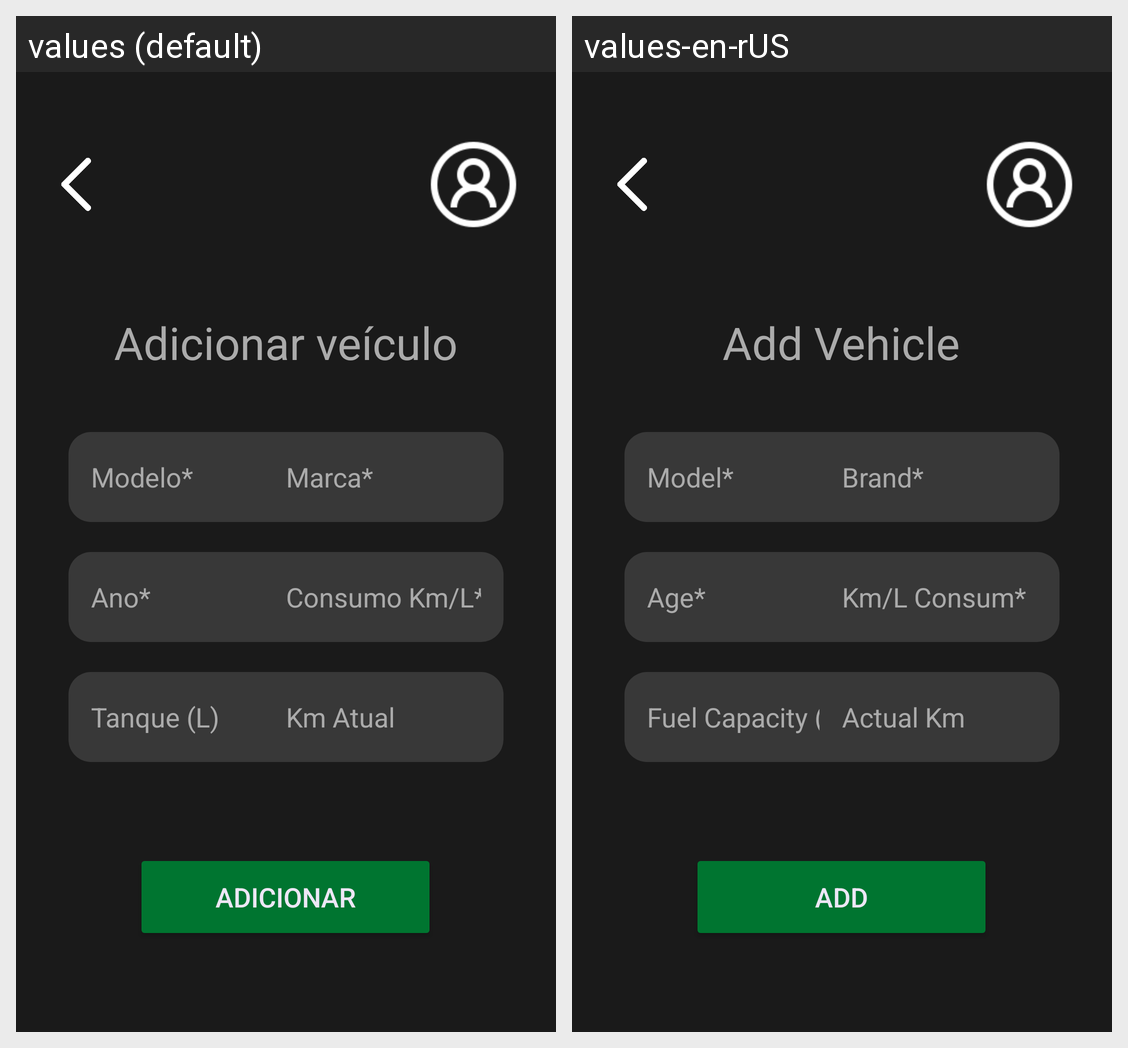

For this localized Android screen grid, give each drawn string resource with its value in every locale shown.
Android screen res/layout/activity_add_vehicle_screen.xml rendered under 2 locales, left to right: values (default), values-en-rUS. Device: Nexus 5 (rendered at 1080×1920; each locale shown at half size, 540×960, under a caption strip naming it); theme Theme.ConsumApp.
Strings drawn on this screen, with the default value and each locale's value (text and hints the layout hard-codes, and strings that could not be matched under every locale, appear in the picture but are not listed):

add_vehicle
  values: Adicionar veículo
  values-en-rUS: Add Vehicle

model_text
  values: Modelo*
  values-en-rUS: Model*

brand_text
  values: Marca*
  values-en-rUS: Brand*

veh_year_text
  values: Ano*
  values-en-rUS: Age*

consum_text
  values: Consumo Km/L*
  values-en-rUS: Km/L Consum*

fuel_capacity_text
  values: Tanque (L)
  values-en-rUS: Fuel Capacity (L)

km_text
  values: Km Atual
  values-en-rUS: Actual Km

add
  values: Adicionar
  values-en-rUS: Add
